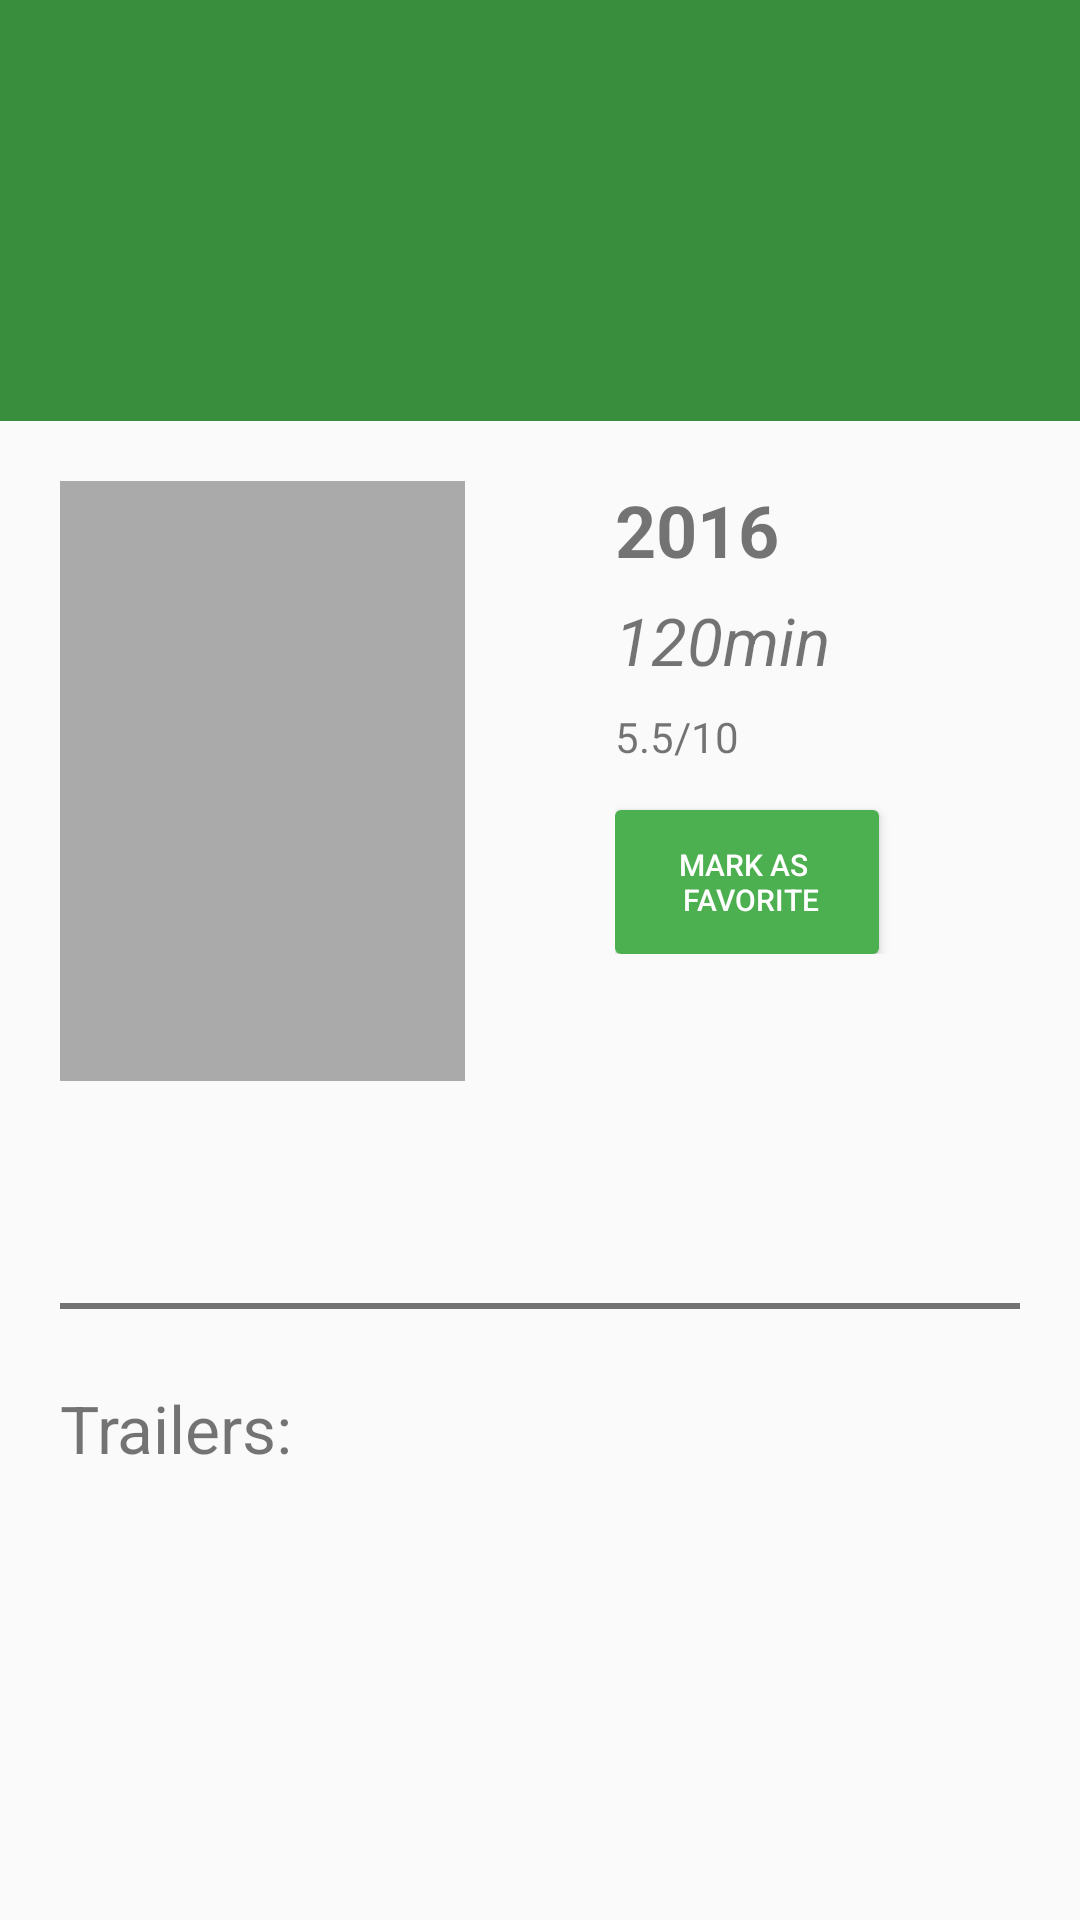

Layout XML and referenced resources for this Android screen:
<!-- AndroidManifest.xml: application theme AppTheme -->
<!-- res/layout/header_detail_listview.xml -->
<LinearLayout xmlns:android="http://schemas.android.com/apk/res/android"
    android:layout_width="match_parent"
    android:layout_height="match_parent"
    android:paddingBottom="@dimen/activity_vertical_margin"
    android:orientation="vertical">

    <TextView
        android:id="@+id/tv_title"
        android:layout_width="match_parent"
        android:layout_height="wrap_content"
        android:paddingBottom="@dimen/detail_title_padding_bottom"
        android:paddingTop="@dimen/detail_title_padding_top"
        android:textSize="@dimen/detail_title_text_size"
        android:background="@color/colorPrimaryDark"
        android:textColor="@android:color/white"
        android:paddingLeft="@dimen/detail_title_padding_left"
        android:paddingStart="@dimen/detail_title_padding_left" />

    <LinearLayout
        android:layout_width="match_parent"
        android:layout_height="wrap_content"
        android:orientation="horizontal"
        style="@style/std_margin_rl"
        android:layout_marginTop="@dimen/detail_rl_margin_top">

        <ImageView
            android:id="@+id/iv_detail_fragment_poster"
            android:layout_width="@dimen/detail_iv_width"
            android:layout_height="@dimen/detail_iv_height"
            android:background="@android:color/darker_gray"
            android:layout_marginRight="@dimen/detail_iv_margin_right"
            />
        <LinearLayout
            android:layout_width="match_parent"
            android:layout_height="wrap_content"
            android:orientation="vertical">

            <TextView
                android:text="2016"
                android:id="@+id/tv_year"
                android:layout_width="wrap_content"
                android:layout_height="wrap_content"
                android:textSize="@dimen/detail_tv_year_text_size"
                android:textStyle="bold"/>
            <TextView
                android:text="120min"
                android:id="@+id/tv_length"
                android:layout_width="wrap_content"
                android:layout_height="wrap_content"
                android:textSize="@dimen/detail_tv_length_text_size"
                android:textStyle="italic"
                android:layout_marginTop="@dimen/detail_tv_length_margin_top"/>
            <TextView
                android:text="5.5/10"
                android:id="@+id/tv_rating"
                android:layout_width="wrap_content"
                android:layout_height="wrap_content"
                android:layout_marginTop="@dimen/detail_tv_rating_margin_top"/>

            <Button
                android:text="@string/detail_b_display_text_mark"
                android:id="@+id/b_add_as_favorite"
                android:background="@drawable/btn_selector"
                android:layout_width="wrap_content"
                android:layout_height="wrap_content"
                android:textColor="@android:color/white"
                android:textSize="@dimen/detail_b_text_size"
                android:layout_marginTop="@dimen/detail_b_margin_top"/>
        </LinearLayout>


    </LinearLayout>

    <LinearLayout
        android:id="@+id/ll_reviews_container"
        android:layout_width="match_parent"
        android:layout_height="wrap_content"
        android:orientation="vertical"
        style="@style/std_margin_rl">

        <TextView
            android:id="@+id/tv_overview"
            android:layout_width="match_parent"
            android:layout_height="wrap_content"
            android:layout_marginTop="@dimen/detail_tv_overview_margin_top"
            android:textColor="@color/colorSecondaryText"/>

        <View
            android:layout_width="match_parent"
            android:layout_height="@dimen/divider_view_height"
            android:background="@color/colorSecondaryText"
            android:id="@+id/divider1"
            android:layout_marginTop="25dp"
            android:layout_marginBottom="25dp"
            />

    </LinearLayout>


    <TextView
        android:text="Trailers:"
        android:id="@+id/trailers_text"
        android:textSize="22sp"
        android:layout_width="match_parent"
        android:layout_height="wrap_content"
        style="@style/std_margin_rl"/>

</LinearLayout>
<!-- resources referenced by this layout -->
<resources>
  <color name="colorPrimaryDark">#388E3C</color>
  <color name="colorSecondaryText">#727272</color>
  <dimen name="activity_vertical_margin">16dp</dimen>
  <dimen name="detail_b_margin_top">15dp</dimen>
  <dimen name="detail_b_text_size">10sp</dimen>
  <dimen name="detail_iv_height">200dp</dimen>
  <dimen name="detail_iv_margin_right">50dp</dimen>
  <dimen name="detail_iv_width">135dp</dimen>
  <dimen name="detail_rl_margin_top">20dp</dimen>
  <dimen name="detail_title_padding_bottom">40dp</dimen>
  <dimen name="detail_title_padding_left">35dp</dimen>
  <dimen name="detail_title_padding_top">55dp</dimen>
  <dimen name="detail_title_text_size">34sp</dimen>
  <dimen name="detail_tv_length_margin_top">6dp</dimen>
  <dimen name="detail_tv_length_text_size">22sp</dimen>
  <dimen name="detail_tv_overview_margin_top">30dp</dimen>
  <dimen name="detail_tv_rating_margin_top">8dp</dimen>
  <dimen name="detail_tv_year_text_size">24sp</dimen>
  <dimen name="divider_view_height">2dp</dimen>
  <!-- drawable btn_selector (drawable) -->
  <?xml version="1.0" encoding="utf-8"?>
  <selector xmlns:android="http://schemas.android.com/apk/res/android">
  
      <item
          android:state_enabled="false"
          android:drawable="@drawable/btn_bg_selected"
          />
  
      <item
          android:state_pressed="true"
          android:state_enabled="true"
          android:drawable="@drawable/btn_bg_selected"
          />
  
      <item
          android:state_focused="true"
          android:state_enabled="true"
          android:drawable="@drawable/btn_bg_selected"
          />
  
      <item
          android:state_enabled="true"
          android:drawable="@drawable/btn_bg_normal"
          />
  
  </selector>
  <string name="detail_b_display_text_mark">Mark as \n favorite</string>
  <style name="std_margin_rl">
          <item name="android:layout_marginLeft">@dimen/list_padding_side</item>
          <item name="android:layout_marginRight">@dimen/list_padding_side</item>
  
      </style>
  <style name="AppTheme" parent="Theme.AppCompat.Light.NoActionBar">
          
          <item name="colorPrimary">@color/colorPrimary</item>
          <item name="colorPrimaryDark">@color/colorPrimaryDark</item>
          <item name="colorAccent">@color/colorAccent</item>
      </style>
  <!-- drawable btn_bg_selected (drawable) -->
  <?xml version="1.0" encoding="utf-8"?>
  <shape xmlns:android="http://schemas.android.com/apk/res/android"
      android:shape="rectangle">
      <gradient
          android:endColor="@color/colorPrimaryDark"
          android:startColor="@color/colorPrimaryDark" />
      <corners android:radius="2dp"/>
      <padding
          android:left="3dp"
          android:top="1dp"
          android:right="3dp"
          android:bottom="1dp"/>
  
  </shape>
  <!-- drawable btn_bg_normal (drawable) -->
  <?xml version="1.0" encoding="utf-8"?>
  <shape xmlns:android="http://schemas.android.com/apk/res/android"
      android:shape="rectangle">
      <gradient
          android:endColor="@color/colorPrimary"
          android:startColor="@color/colorPrimary" />
      <corners android:radius="2dp"/>
      <padding
          android:left="3dp"
          android:top="1dp"
          android:right="3dp"
          android:bottom="1dp"/>
  
  </shape>
  <dimen name="list_padding_side">20dp</dimen>
  <color name="colorPrimary">#4CAF50</color>
  <color name="colorAccent">#A239C1</color>
</resources>
